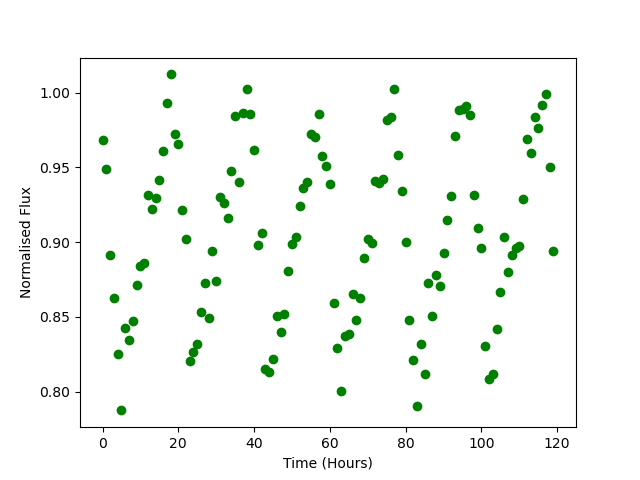

Data behind this chart, as committed beside it:
Time, Flux
0.0, 0.9682
1.0, 0.9492
2.0, 0.8914
3.0, 0.8629
4.0, 0.8253
5.0, 0.7876
6.0, 0.8427
7.0, 0.8344
8.0, 0.8471
9.0, 0.8712
10.0, 0.884
11.0, 0.8862
12.0, 0.9314
13.0, 0.9223
14.0, 0.9298
15.0, 0.9415
16.0, 0.9612
17.0, 0.9928
18.0, 1.012
19.0, 0.9724
20.0, 0.9655
21.0, 0.9213
22.0, 0.9019
23.0, 0.8206
24.0, 0.8269
25.0, 0.8317
26.0, 0.8536
27.0, 0.8726
28.0, 0.8491
29.0, 0.894
30.0, 0.8739
31.0, 0.93
32.0, 0.926
33.0, 0.9162
34.0, 0.9472
35.0, 0.9843
36.0, 0.9399
37.0, 0.9866
38.0, 1.003
39.0, 0.9859
40.0, 0.9613
41.0, 0.8981
42.0, 0.9063
43.0, 0.8155
44.0, 0.8132
45.0, 0.8217
46.0, 0.8505
47.0, 0.8402
48.0, 0.8521
49.0, 0.8806
50.0, 0.8989
51.0, 0.9033
52.0, 0.9243
53.0, 0.9365
54.0, 0.94
55.0, 0.9724
56.0, 0.9703
57.0, 0.9857
58.0, 0.9574
59.0, 0.9512
... 60 more rows
